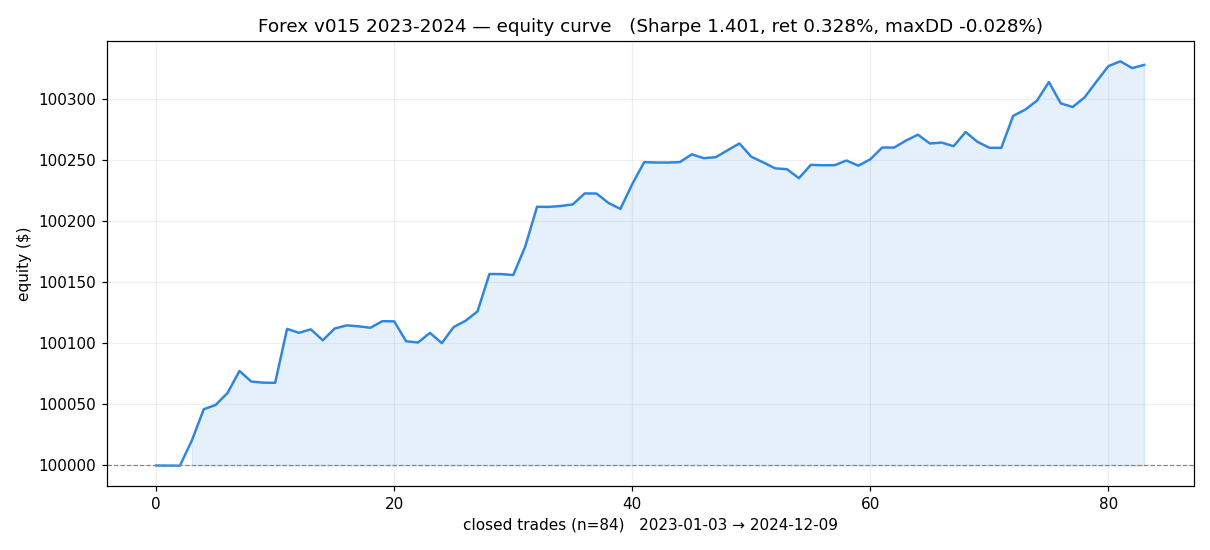

Source data for this figure (header and first rows):
t, equity, pnl, ret, pair
2023-01-03, 100000, -0.13, -1e-06, EURUSD=X
2023-01-03, 100000, -0.07, -1e-06, GBPUSD=X
2023-01-03, 100000, -0.07, -1e-06, USDJPY=X
2023-01-24, 100020, 20.63, 0.000206, EURUSD=X
2023-01-24, 100046, 25.64, 0.000256, GBPUSD=X
2023-01-24, 100050, 3.5, 3.5e-05, USDJPY=X
2023-02-03, 100059, 9.9, 9.9e-05, GBPUSD=X
2023-02-09, 100077, 17.95, 0.000179, EURUSD=X
2023-02-23, 100069, -8.69, -8.7e-05, EURUSD=X
2023-03-01, 100068, -0.88, -9e-06, GBPUSD=X
2023-03-02, 100068, -0.13, -1e-06, EURUSD=X
2023-03-02, 100112, 44.23, 0.000442, USDJPY=X
2023-03-08, 100109, -3.24, -3.2e-05, EURUSD=X
2023-03-09, 100111, 2.82, 2.8e-05, USDJPY=X
2023-03-14, 100103, -8.96, -8.9e-05, GBPUSD=X
2023-03-31, 100112, 9.62, 9.6e-05, USDJPY=X
2023-04-03, 100115, 2.61, 2.6e-05, GBPUSD=X
2023-04-10, 100114, -0.79, -8e-06, GBPUSD=X
2023-04-10, 100113, -1.19, -1.2e-05, USDJPY=X
2023-04-18, 100118, 5.4, 5.4e-05, EURUSD=X
2023-05-02, 100118, -0.12, -1e-06, EURUSD=X
2023-05-04, 100102, -16.31, -0.000163, USDJPY=X
2023-05-09, 100101, -1.04, -1e-05, EURUSD=X
2023-05-09, 100109, 7.85, 7.8e-05, GBPUSD=X
2023-05-26, 100100, -8.33, -8.3e-05, GBPUSD=X
2023-06-01, 100113, 13.18, 0.000132, EURUSD=X
2023-06-09, 100119, 5.13, 5.1e-05, EURUSD=X
2023-06-09, 100126, 7.68, 7.7e-05, GBPUSD=X
2023-07-03, 100157, 30.64, 0.000306, USDJPY=X
2023-07-04, 100157, -0.06, -1e-06, USDJPY=X
2023-07-10, 100156, -0.81, -8e-06, EURUSD=X
2023-07-14, 100179, 23.18, 0.000231, GBPUSD=X
2023-07-14, 100212, 32.81, 0.000327, USDJPY=X
2023-08-02, 100212, -0.12, -1e-06, EURUSD=X
2023-08-09, 100213, 0.76, 8e-06, EURUSD=X
2023-08-09, 100214, 1.27, 1.3e-05, GBPUSD=X
2023-08-24, 100223, 8.98, 9e-05, USDJPY=X
2023-09-04, 100223, -0.03, -0.0, GBPUSD=X
2023-09-07, 100215, -7.73, -7.7e-05, GBPUSD=X
2023-09-11, 100210, -4.9, -4.9e-05, EURUSD=X
2023-09-28, 100231, 20.33, 0.000203, GBPUSD=X
2023-10-02, 100249, 17.98, 0.000179, USDJPY=X
2023-10-03, 100248, -0.28, -3e-06, GBPUSD=X
2023-10-03, 100248, -0.06, -1e-06, USDJPY=X
2023-10-04, 100249, 0.41, 4e-06, EURUSD=X
2023-10-13, 100255, 6.36, 6.3e-05, GBPUSD=X
2023-10-13, 100252, -3.15, -3.1e-05, USDJPY=X
2023-10-16, 100253, 0.77, 8e-06, EURUSD=X
2023-11-09, 100258, 5.63, 5.6e-05, EURUSD=X
2023-11-09, 100264, 5.65, 5.6e-05, GBPUSD=X
2023-12-08, 100253, -10.9, -0.000109, USDJPY=X
2023-12-11, 100248, -4.61, -4.6e-05, EURUSD=X
2023-12-11, 100243, -4.87, -4.9e-05, GBPUSD=X
2024-01-09, 100243, -0.75, -7e-06, EURUSD=X
2024-01-09, 100235, -7.38, -7.4e-05, GBPUSD=X
2024-01-09, 100246, 10.94, 0.000109, USDJPY=X
2024-02-09, 100246, -0.32, -3e-06, EURUSD=X
2024-02-09, 100246, 0.07, 1e-06, GBPUSD=X
2024-02-09, 100250, 3.81, 3.8e-05, USDJPY=X
2024-03-07, 100246, -4.23, -4.2e-05, USDJPY=X
... 24 more rows
